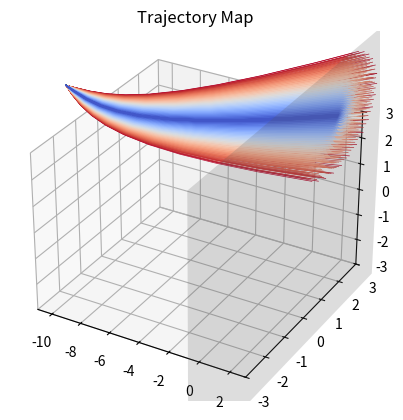
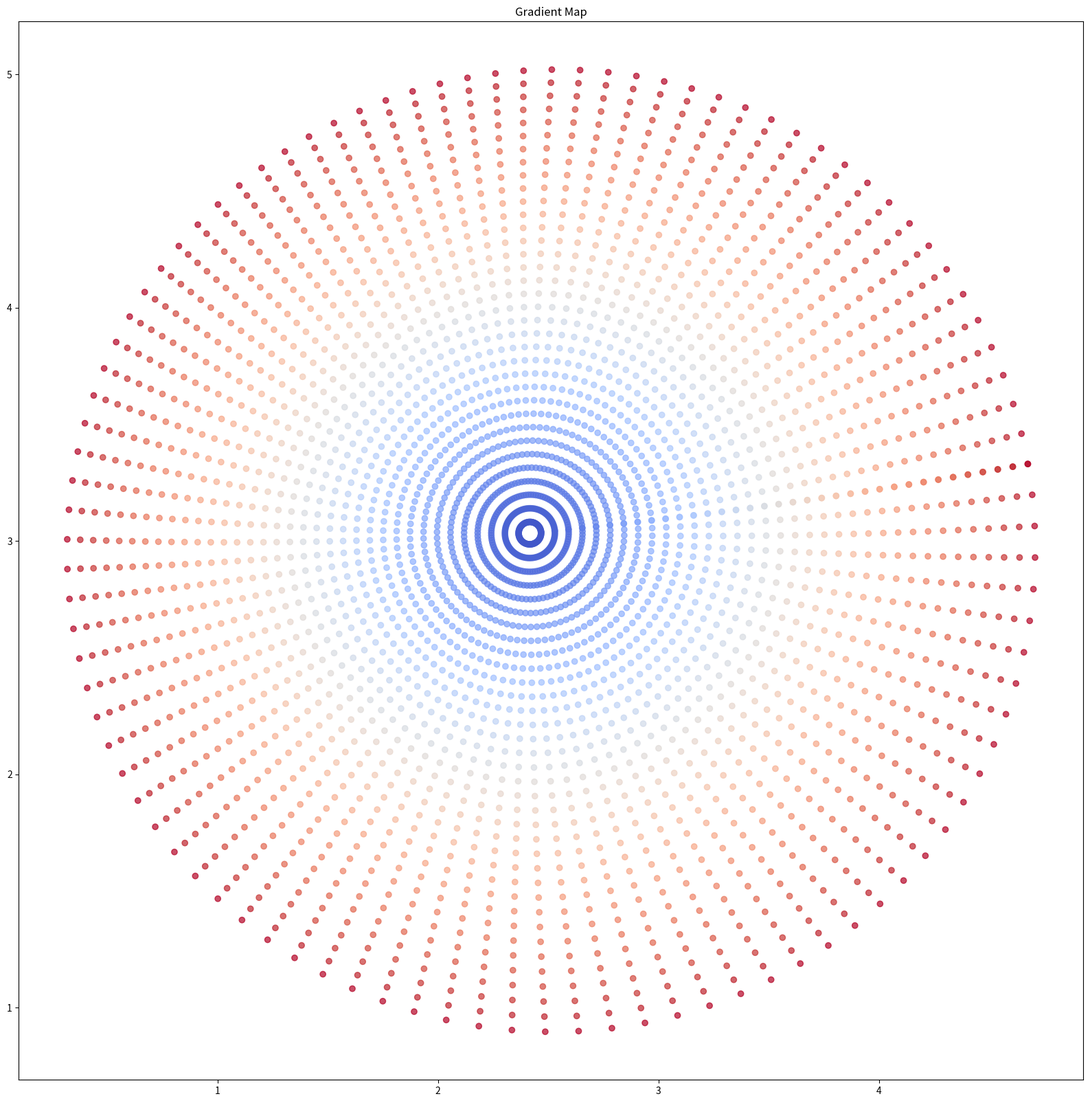

These figures' Python source, in order:
import numpy as np
from scipy.integrate import solve_ivp
from scipy.spatial.transform import Rotation
import matplotlib.pyplot as plt

source_position = (-10, -2, 5)
x_screen = 2
v_lens = [0, 3, 6]
screen_half_side_length = 5
theta_spread = np.radians(15)
plot_half_side = 3
N = 35


G = 4
M_lens = 10
GM = G * M_lens
R_lens = 0.07
v = 1.0

def ray_trajectory(t, state, GM, v_lens):
    x, y, z, vx, vy, vz = state
    r = np.sqrt((x - v_lens[0]*t)**2 + (y- v_lens[1]*t)**2 + (z- v_lens[2]*t)**2)
    dxdt = vx
    dydt = vy
    dzdt = vz
    dvxdt = -GM * (x - v_lens[0]*t) / r**3
    dvydt = -GM * (y - v_lens[1]*t) / r**3
    dvzdt = -GM * (z - v_lens[2]*t) / r**3
    return [dxdt, dydt, dzdt, dvxdt, dvydt, dvzdt]

def hit_screen(t, state, GM, v_lens):
    return state[0] - x_screen

hit_screen.terminal = True

def hit_object(t, state, GM, v_lens):
    return np.sqrt((state[0] - v_lens[0]*t)**2 + (state[1] - v_lens[1]*t)**2 + (state[2] - v_lens[2]*t)**2) - R_lens

hit_object.terminal = True

theta = np.linspace(theta_spread, np.arctan(R_lens/np.linalg.norm(source_position)), N)

Rot, _ = Rotation.align_vectors([ - np.array(source_position) / np.linalg.norm(source_position)], [[1, 0, 0]])

trajectories = []
hits = []
gradient_map = []
absorbed = []

for angle_theta in theta:
    for angle_phi in np.linspace(0, 2 * np.pi, 100):
        vx0 = v * np.cos(angle_theta)
        vy0 = v * np.cos(angle_phi) * np.sin(angle_theta)
        vz0 = v * np.sin(angle_phi) * np.sin(angle_theta)
        
        v_final = Rot.apply([vx0, vy0, vz0])
        state0 = [source_position[0], source_position[1], source_position[2], v_final[0], v_final[1], v_final[2]] 

        sol = solve_ivp(ray_trajectory, (0,100), state0, args = (GM, v_lens), 
                        events = [hit_screen, hit_object], atol = 1e-6, rtol = 1e-6)
        if len(sol.t_events[1]) == 0:
            trajectories.append((sol, angle_theta))

        if len(sol.t_events[0]) > 0:
            y_hit = sol.y_events[0][0][1]
            z_hit = sol.y_events[0][0][2]
            gradient_map.append((y_hit, z_hit, angle_theta))
    
    if len(sol.t_events[1]) > 0:
        absorbed.append((sol, angle_theta))
    

# Plotting
fig = plt.figure()
ax = fig.add_subplot(111, projection = '3d')
colormap = plt.cm.coolwarm 
norm_angle = plt.Normalize(0, theta_spread)

for sol, angle_theta in trajectories[::3]:
    color = colormap(norm_angle(angle_theta))
    ax.plot(sol.y[0], sol.y[1], sol.y[2], color = color, linewidth = 0.5)

Y, Z = np.meshgrid([-screen_half_side_length, screen_half_side_length],
                   [-screen_half_side_length, screen_half_side_length])
X = np.full_like(Y, x_screen)
ax.plot_surface(X, Y, Z, alpha=0.2, color='lightgray')

ax.set_xlim (source_position[0] - 1, x_screen + 1)
ax.set_ylim (-plot_half_side, plot_half_side)
ax.set_zlim (-plot_half_side, plot_half_side)
ax.set_title("Trajectory Map")

plt.show()

y, z, theta = zip(*gradient_map)
plt.figure(figsize = (20, 20))
plt.scatter(y, z, color = colormap(norm_angle(theta)), alpha = 0.7)
plt.title("Gradient Map")
plt.show()
